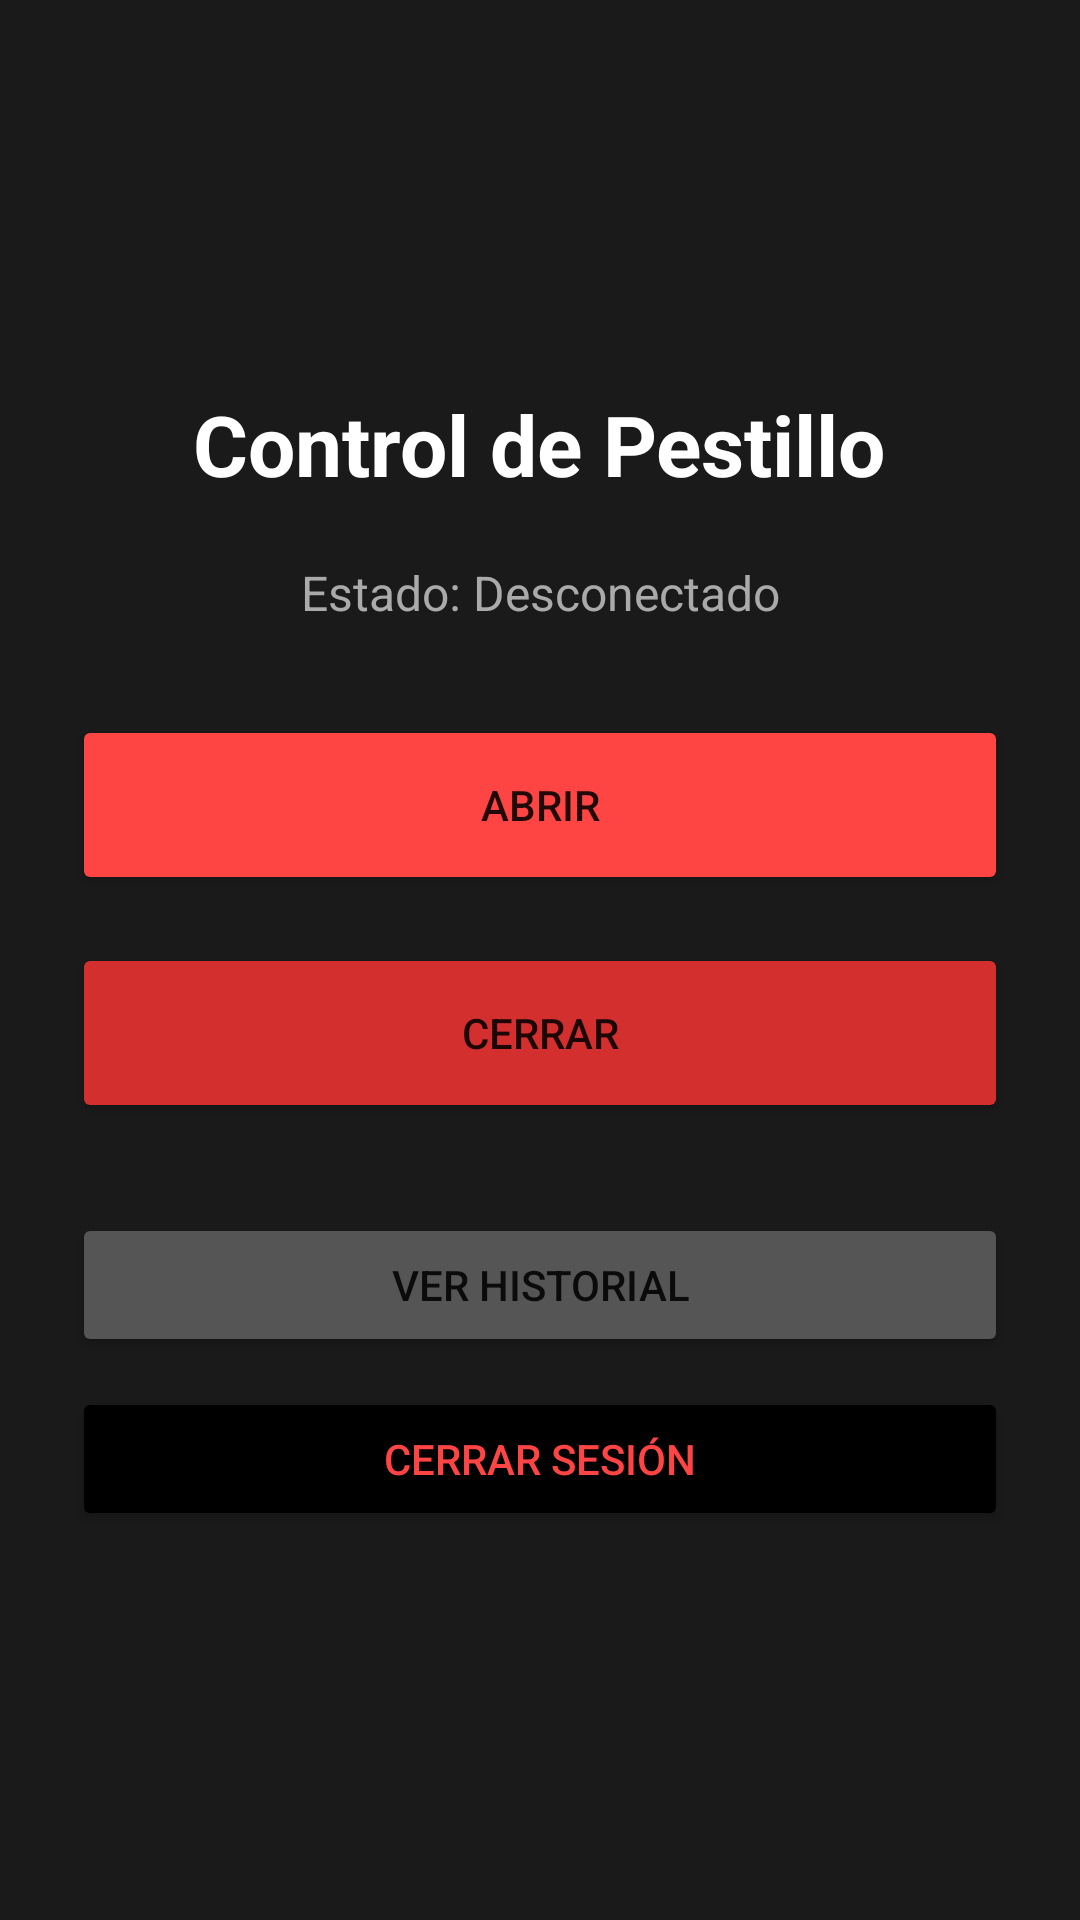

Android layout source for this screen:
<!-- AndroidManifest.xml: application theme Theme.AppCompat.Light.NoActionBar -->
<!-- res/layout/activity_main.xml -->
<?xml version="1.0" encoding="utf-8"?>
<LinearLayout xmlns:android="http://schemas.android.com/apk/res/android"
    android:layout_width="match_parent"
    android:layout_height="match_parent"
    android:orientation="vertical"
    android:background="#1A1A1A"
    android:gravity="center"
    android:padding="24dp">

    <TextView
        android:layout_width="wrap_content"
        android:layout_height="wrap_content"
        android:text="Control de Pestillo"
        android:textColor="#FFFFFF"
        android:textSize="28sp"
        android:textStyle="bold"
        android:layout_marginBottom="20dp"/>

    <TextView
        android:id="@+id/txtStatus"
        android:layout_width="match_parent"
        android:layout_height="wrap_content"
        android:text="Estado: Desconectado"
        android:textColor="#AAAAAA"
        android:textSize="16sp"
        android:textAlignment="center"
        android:layout_marginBottom="30dp"/>

    <Button
        android:id="@+id/btnOpen"
        android:layout_width="match_parent"
        android:layout_height="60dp"
        android:text="ABRIR"
        android:backgroundTint="#FF4444"
        android:layout_marginBottom="16dp"/>

    <Button
        android:id="@+id/btnClose"
        android:layout_width="match_parent"
        android:layout_height="60dp"
        android:text="CERRAR"
        android:backgroundTint="#D32F2F"
        android:layout_marginBottom="30dp"/>

    <Button
        android:id="@+id/btnHistory"
        android:layout_width="match_parent"
        android:layout_height="wrap_content"
        android:text="VER HISTORIAL"
        android:backgroundTint="#555555"/>

    <Button
        android:id="@+id/btnLogout"
        android:layout_width="match_parent"
        android:layout_height="wrap_content"
        android:text="CERRAR SESIÓN"
        android:backgroundTint="#000000"
        android:textColor="#FF4444"
        android:layout_marginTop="10dp"/>
</LinearLayout>
<!-- resources referenced by this layout -->
<resources>

</resources>
